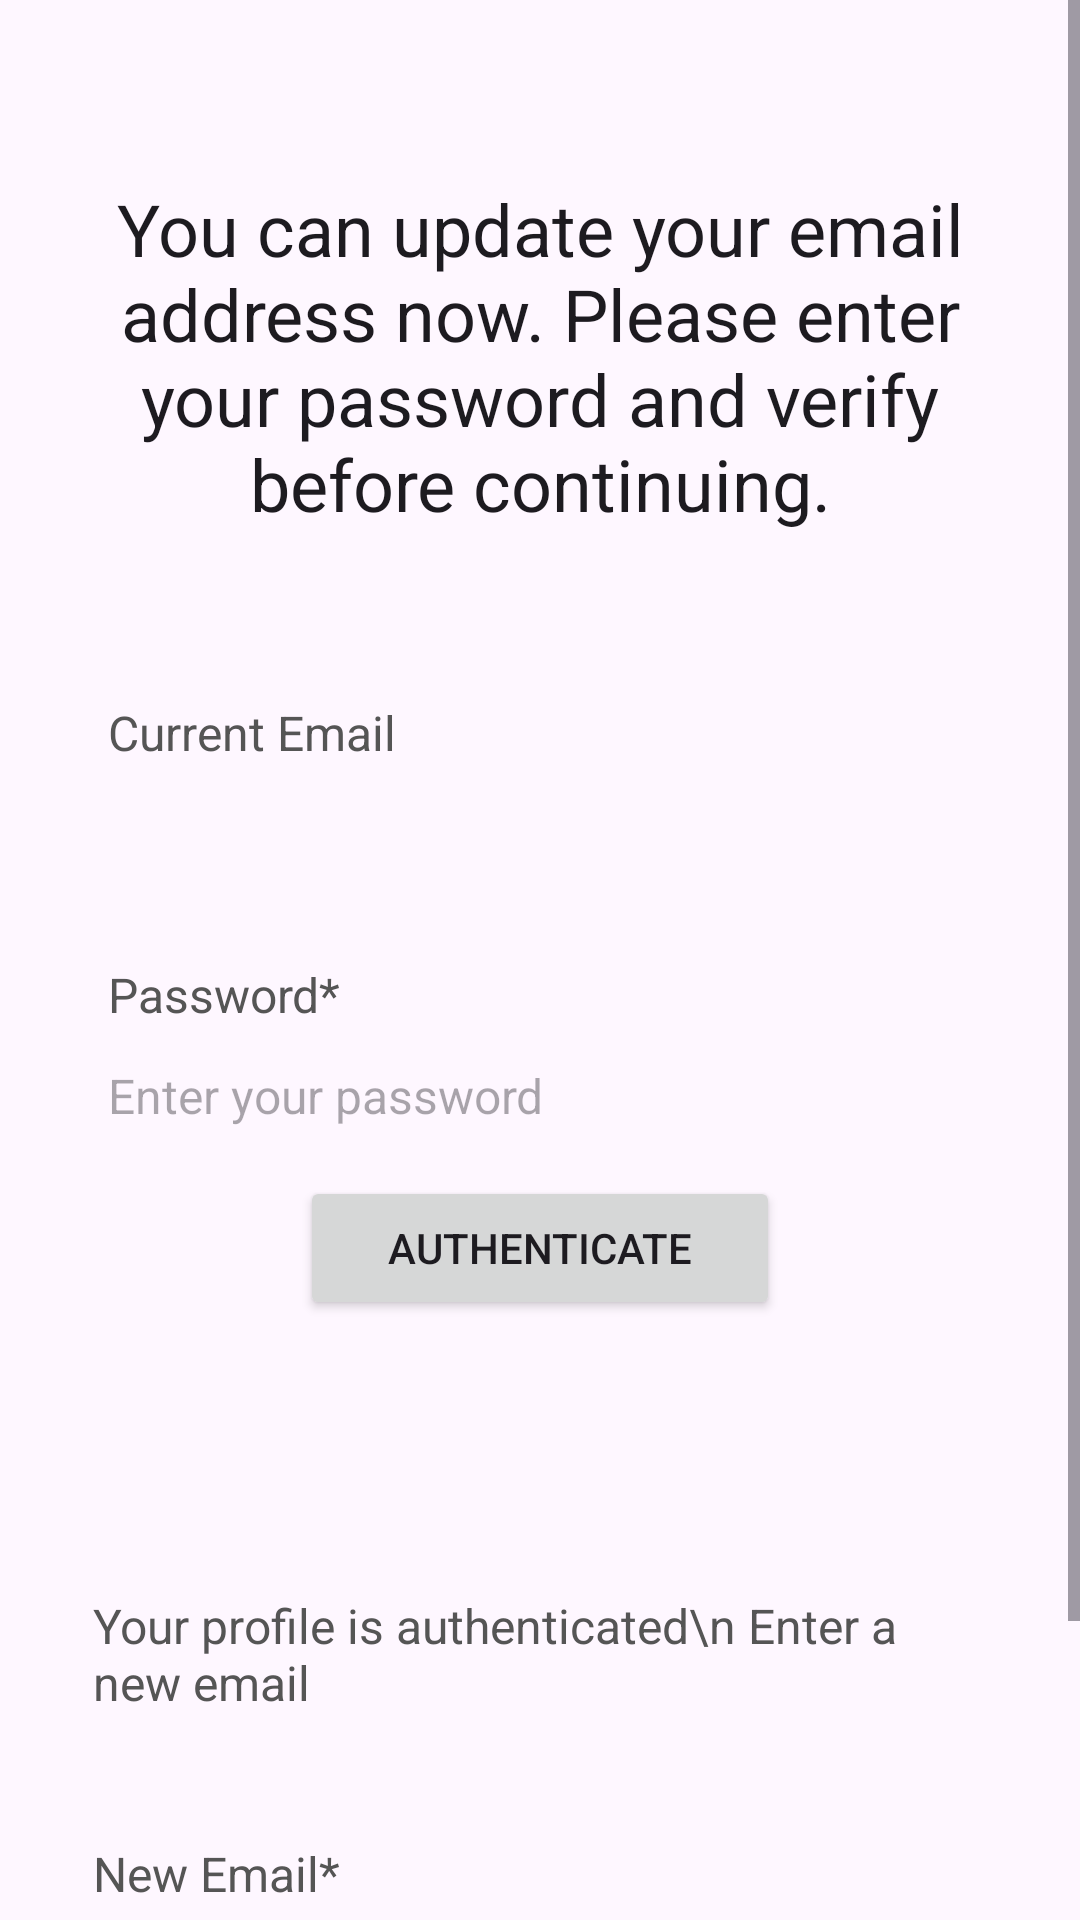

Reconstruct the res/layout file that produces this screen, plus the resources it refers to.
<!-- AndroidManifest.xml: application theme Theme.UploadTest -->
<!-- res/layout/activity_update_email.xml -->
<?xml version="1.0" encoding="utf-8"?>
<ScrollView xmlns:android="http://schemas.android.com/apk/res/android"
    xmlns:app="http://schemas.android.com/apk/res-auto"
    xmlns:tools="http://schemas.android.com/tools"
    android:layout_width="match_parent"
    android:layout_height="match_parent"
    tools:context=".UpdateEmailActivity">

    <LinearLayout
        android:layout_width="match_parent"
        android:layout_height="wrap_content"
        android:orientation="vertical">

        <RelativeLayout
            android:layout_width="match_parent"
            android:layout_height="wrap_content"
            android:padding="15dp"
            android:layout_margin="15dp"
            android:id="@+id/RL_email"
            android:background="@drawable/lavender_border">


            <TextView
                android:layout_width="match_parent"
                android:layout_height="wrap_content"
                android:id="@+id/textView_update_email_head"
                android:layout_marginTop="30dp"
                android:text="You can update your email address now. Please enter your password and verify before continuing."
                android:textAlignment="center"
                android:textAppearance="@style/TextAppearance.AppCompat.Headline"/>

            <TextView
                android:layout_width="match_parent"
                android:layout_height="wrap_content"
                android:id="@+id/textView_update_email"
                android:layout_below="@id/textView_update_email_head"
                android:text="Current Email"
                android:layout_marginTop="50dp"
                android:padding="6dp"
                android:textColor="#555555"
                android:textSize="16sp"/>

            <TextView
                android:layout_width="match_parent"
                android:layout_height="wrap_content"
                android:id="@+id/textView_update_email_old"
                android:layout_below="@id/textView_update_email"
                android:background="@drawable/lavender_border2"
                android:padding="6dp"
                android:textColor="#555555"
                android:textSize="16sp"/>

            <TextView
                android:layout_width="match_parent"
                android:layout_height="wrap_content"
                android:id="@+id/textView_update_email_verify_password"
                android:layout_below="@id/textView_update_email_old"
                android:text="Password*"
                android:layout_marginTop="20dp"
                android:padding="6dp"
                android:textColor="#555555"
                android:textSize="16sp"/>

            <EditText
                android:layout_width="match_parent"
                android:layout_height="wrap_content"
                android:id="@+id/editText_update_email_verify_password"
                android:layout_below="@id/textView_update_email_verify_password"
                android:hint="Enter your password"
                android:inputType="textPassword"
                android:padding="6dp"
                android:textSize="16sp"
                android:background="@drawable/lavender_border2"/>


            <Button
                android:layout_width="match_parent"
                android:layout_height="wrap_content"
                android:id="@+id/button_authenticate_user"
                android:layout_below="@id/editText_update_email_verify_password"
                android:text="Authenticate"
                android:layout_marginTop="10dp"
                android:layout_marginRight="70dp"
                android:layout_marginLeft="70dp"/>

            <ProgressBar
                android:layout_width="wrap_content"
                android:layout_height="wrap_content"
                android:layout_centerVertical="true"
                android:layout_centerHorizontal="true"
                android:elevation="10dp"
                android:visibility="gone"
                style="?android:attr/progressBarStyleLarge"
                android:id="@+id/progressBar"/>




        </RelativeLayout>

        <RelativeLayout
            android:layout_width="match_parent"
            android:layout_height="wrap_content"
            android:layout_below="@id/RL_email"
            android:layout_margin="13sp"
            android:background="@drawable/lavender_border"
            android:padding="12dp">

            <TextView
                android:id="@+id/textView_update_email_authenticated"
                android:layout_width="match_parent"
                android:layout_height="wrap_content"
                android:layout_marginTop="30dp"
                android:padding="6dp"
                android:text="Your profile is authenticated\n Enter a new email"
                android:textColor="#555555"
                android:textSize="16dp" />

            <TextView
                android:id="@+id/textView_update_email_new"
                android:layout_width="match_parent"
                android:layout_height="wrap_content"
                android:layout_below="@id/textView_update_email_authenticated"
                android:layout_marginTop="30dp"
                android:padding="6dp"
                android:text="New Email*"
                android:textColor="#555555"
                android:textSize="16dp" />


            <EditText
                android:id="@+id/editText_update_email_new"
                android:layout_width="match_parent"
                android:layout_height="wrap_content"
                android:layout_below="@id/textView_update_email_new"
                android:background="@drawable/lavender_border2"
                android:hint="Enter your new email"
                android:inputType="textEmailAddress"
                android:padding="6dp"
                android:textSize="16sp" />

            <Button
                android:id="@+id/button_update_email"
                android:layout_width="match_parent"
                android:layout_height="wrap_content"
                android:layout_below="@id/editText_update_email_new"
                android:layout_marginLeft="70dp"
                android:layout_marginTop="10dp"
                android:layout_marginRight="70dp"
                android:text="Update Email" />


        </RelativeLayout>
    </LinearLayout>

</ScrollView>
<!-- resources referenced by this layout -->
<resources>
  <style name="Theme.UploadTest" parent="Base.Theme.UploadTest" />
  <style name="Base.Theme.UploadTest" parent="Theme.Material3.DayNight.NoActionBar">
          
          
      </style>
</resources>
